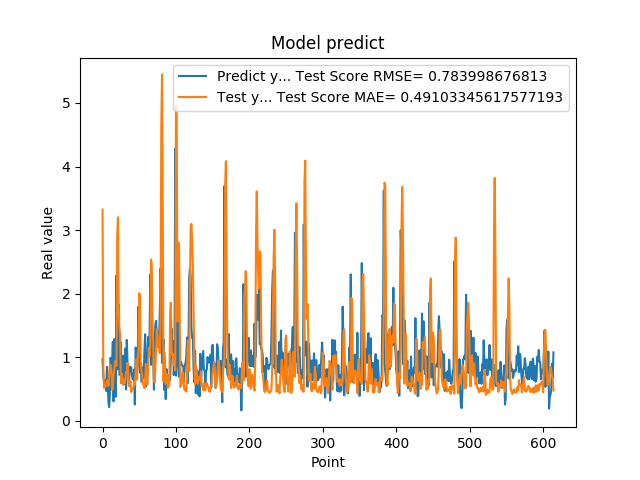

Source data for this figure (header and first rows):
9.704009890556335449e-01, 3.321435222839391521e+00
6.997730135917663574e-01, 8.607285016061598792e-01
6.361600160598754883e-01, 5.156086986540838746e-01
6.393389701843261719e-01, 5.406963783274522095e-01
5.699130296707153320e-01, 5.370614654503340635e-01
4.694110155105590820e-01, 5.567955776132769152e-01
8.482750058174133301e-01, 6.219120331063101581e-01
6.324055790901184082e-01, 6.404309266379765164e-01
3.047409951686859131e-01, 5.508925389285089791e-01
2.148479968309402466e-01, 7.215489976226062696e-01
4.153338372707366943e-01, 8.717700190667764248e-01
9.913370013236998401e-01, 8.796028003498272962e-01
7.429170012474058948e-01, 8.155857616579699210e-01
8.799139857292175293e-01, 4.850341142170271902e-01
1.240342974662780762e+00, 5.040588194051687232e-01
3.054729998111724854e-01, 7.353987697154756864e-01
1.285866022109985352e+00, 7.951395891361811019e-01
1.090137004852295144e+00, 9.359235208509653070e-01
3.773260116577148438e-01, 9.148818744434336070e-01
2.288666009902954102e+00, 8.661188933533640055e-01
8.070570230484008789e-01, 2.936639451653666910e+00
8.929409980773925781e-01, 3.200213139395999384e+00
1.832507014274596724e+00, 1.806510224393000685e+00
7.223749756813049316e-01, 1.459619605156026623e+00
7.407349944114685059e-01, 1.350648287090708832e+00
1.236768960952758789e+00, 5.927356428877817995e-01
7.108730077743530273e-01, 7.459058083179940235e-01
6.473349928855895996e-01, 6.217808812590723822e-01
1.024247765541076882e+00, 5.631056618761151045e-01
7.440620064735412598e-01, 6.584958800822691138e-01
5.768560171127319336e-01, 5.877459268173719220e-01
1.137029051780700906e+00, 6.499080299856285770e-01
4.941360056400298517e-01, 7.670996931438210931e-01
1.271524906158447266e+00, 7.511873128222108509e-01
8.988280296325682484e-01, 9.086425735765422118e-01
8.299319744110107422e-01, 7.436004543463251570e-01
5.502920150756835938e-01, 5.520263551176367578e-01
8.491920232772827148e-01, 5.451487441051310334e-01
7.995309829711914062e-01, 6.212804611567998014e-01
8.413559794425964355e-01, 4.520040206721117615e-01
7.240070104598999023e-01, 4.846130502152254937e-01
6.538060307502746582e-01, 4.912279096241467524e-01
6.538396477699279785e-01, 5.296055311887455375e-01
8.085789680480957031e-01, 5.549193872296183105e-01
2.556999921798706055e-01, 5.658279044256169232e-01
1.151844024658203125e+00, 7.630579419489889048e-01
1.088750958442687988e+00, 9.685421085806729113e-01
8.547700047492980957e-01, 6.453982437036703823e-01
1.052428960800170898e+00, 1.009883818787577603e+00
1.797067999839782715e+00, 1.124039887227275436e+00
8.751260042190551758e-01, 2.005905616612924991e+00
7.571684122085571289e-01, 1.945783008575147077e+00
9.052469730377196155e-01, 8.641967732905168065e-01
6.141330003738403320e-01, 7.773432051720992053e-01
6.452289819717407227e-01, 7.223089406595009088e-01
8.408679962158203125e-01, 5.741903590036312455e-01
6.755350232124328613e-01, 5.662442789498517426e-01
1.084153056144714355e+00, 5.128385842420996044e-01
1.359479665756225586e+00, 6.164374921858122303e-01
5.357339978218078613e-01, 8.953572636366182724e-01
7.839810252189636230e-01, 7.830380379918923106e-01
... 554 more rows
